Dataset: Dataset (GitHub, YuriAlcantara1995/M11-Project). Classes: normal, sickle cell.

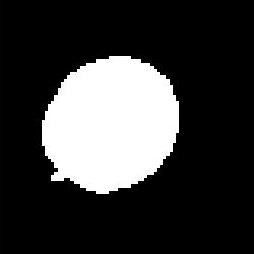
Label: normal

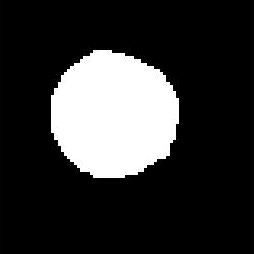
Label: normal

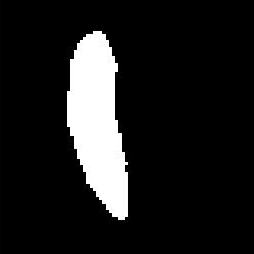
Label: sickle cell

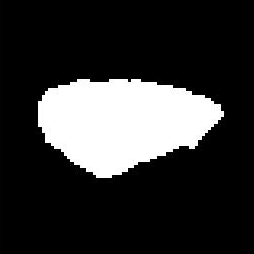
Label: sickle cell

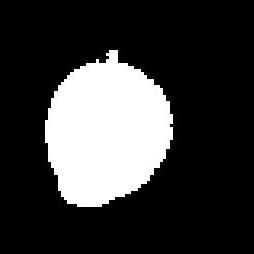
Label: normal

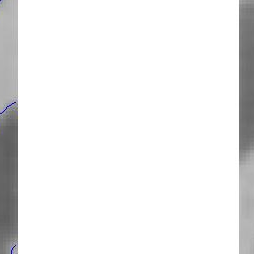
Label: sickle cell
